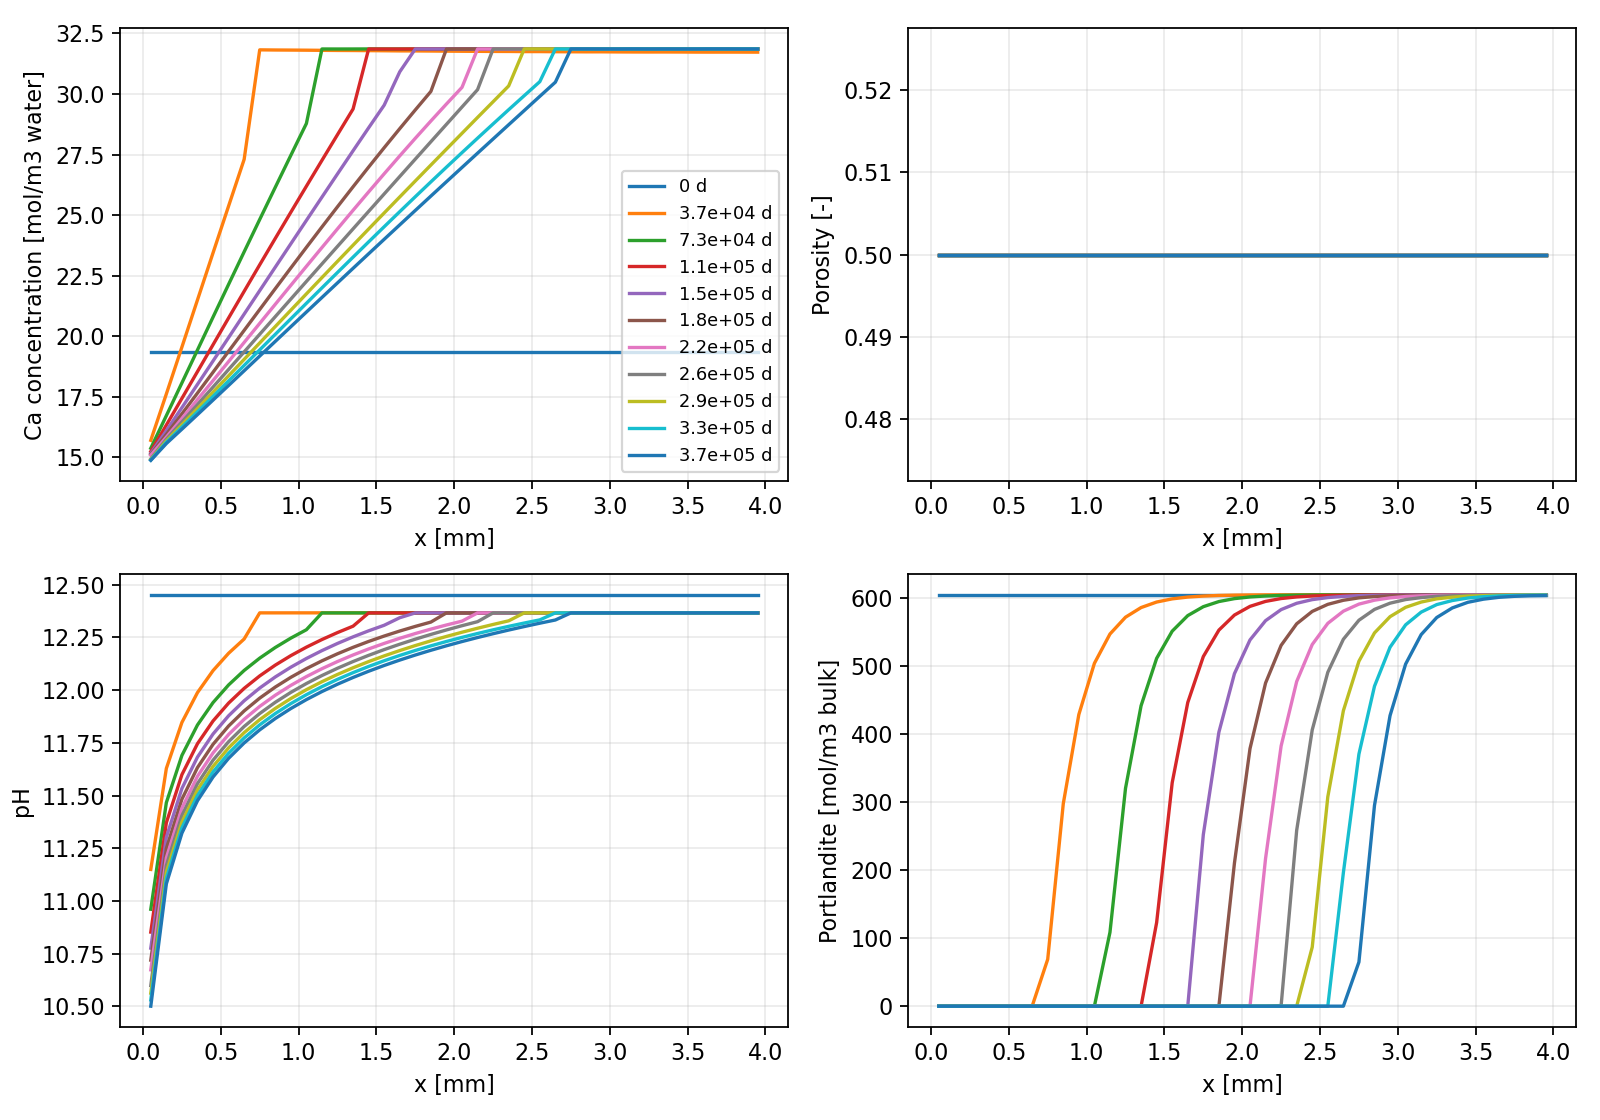

The table this chart was drawn from, first rows:
time_s, x_m, phi, De_m2_s, pH, Ca_c_mol_m3_water, Ca_total_mol_m3_bulk, Cl_c_mol_m3_water, Cl_total_mol_m3_bulk, H_c_mol_m3_water, H_total_mol_m3_bulk, O_c_mol_m3_water, O_total_mol_m3_bulk, Si_c_mol_m3_water, Si_total_mol_m3_bulk, Zz_c_mol_m3_water, Zz_total_mol_m3_bulk, CSHQ_mol_m3_bulk, Portlandite_mol_m3_bulk, Silica-amorph_mol_m3_bulk
0.0, 5e-05, 0.5, 5e-15, 12.45, 19.35, 1119, 2e-12, 1e-12, 111055, 58522, 55547, 31000, 0.03055, 310, 1.713165636620221e-15, 0.0, 407.1, 605.2, 0.0
0.0, 0.00015, 0.5, 5e-15, 12.45, 19.35, 1119, 2e-12, 1e-12, 111055, 58522, 55547, 31000, 0.03055, 310, 1.713165636620221e-15, 0.0, 407.1, 605.2, 0.0
0.0, 0.00025, 0.5, 5e-15, 12.45, 19.35, 1119, 2e-12, 1e-12, 111055, 58522, 55547, 31000, 0.03055, 310, 1.713165636620221e-15, 0.0, 407.1, 605.2, 0.0
0.0, 0.00035, 0.5, 5e-15, 12.45, 19.35, 1119, 2e-12, 1e-12, 111055, 58522, 55547, 31000, 0.03055, 310, 1.713165636620221e-15, 0.0, 407.1, 605.2, 0.0
0.0, 0.00045, 0.5, 5e-15, 12.45, 19.35, 1119, 2e-12, 1e-12, 111055, 58522, 55547, 31000, 0.03055, 310, 1.713165636620221e-15, 0.0, 407.1, 605.2, 0.0
0.0, 0.00055, 0.5, 5e-15, 12.45, 19.35, 1119, 2e-12, 1e-12, 111055, 58522, 55547, 31000, 0.03055, 310, 1.713165636620221e-15, 0.0, 407.1, 605.2, 0.0
0.0, 0.00065, 0.5, 5e-15, 12.45, 19.35, 1119, 2e-12, 1e-12, 111055, 58522, 55547, 31000, 0.03055, 310, 1.713165636620221e-15, 0.0, 407.1, 605.2, 0.0
0.0, 0.00075, 0.5, 5e-15, 12.45, 19.35, 1119, 2e-12, 1e-12, 111055, 58522, 55547, 31000, 0.03055, 310, 1.713165636620221e-15, 0.0, 407.1, 605.2, 0.0
0.0, 0.00085, 0.5, 5e-15, 12.45, 19.35, 1119, 2e-12, 1e-12, 111055, 58522, 55547, 31000, 0.03055, 310, 1.713165636620221e-15, 0.0, 407.1, 605.2, 0.0
0.0, 0.00095, 0.5, 5e-15, 12.45, 19.35, 1119, 2e-12, 1e-12, 111055, 58522, 55547, 31000, 0.03055, 310, 1.713165636620221e-15, 0.0, 407.1, 605.2, 0.0
0.0, 0.00105, 0.5, 5e-15, 12.45, 19.35, 1119, 2e-12, 1e-12, 111055, 58522, 55547, 31000, 0.03055, 310, 1.713165636620221e-15, 0.0, 407.1, 605.2, 0.0
0.0, 0.00115, 0.5, 5e-15, 12.45, 19.35, 1119, 2e-12, 1e-12, 111055, 58522, 55547, 31000, 0.03055, 310, 1.713165636620221e-15, 0.0, 407.1, 605.2, 0.0
0.0, 0.00125, 0.5, 5e-15, 12.45, 19.35, 1119, 2e-12, 1e-12, 111055, 58522, 55547, 31000, 0.03055, 310, 1.713165636620221e-15, 0.0, 407.1, 605.2, 0.0
0.0, 0.00135, 0.5, 5e-15, 12.45, 19.35, 1119, 2e-12, 1e-12, 111055, 58522, 55547, 31000, 0.03055, 310, 1.713165636620221e-15, 0.0, 407.1, 605.2, 0.0
0.0, 0.00145, 0.5, 5e-15, 12.45, 19.35, 1119, 2e-12, 1e-12, 111055, 58522, 55547, 31000, 0.03055, 310, 1.713165636620221e-15, 0.0, 407.1, 605.2, 0.0
0.0, 0.00155, 0.5, 5e-15, 12.45, 19.35, 1119, 2e-12, 1e-12, 111055, 58522, 55547, 31000, 0.03055, 310, 1.713165636620221e-15, 0.0, 407.1, 605.2, 0.0
0.0, 0.00165, 0.5, 5e-15, 12.45, 19.35, 1119, 2e-12, 1e-12, 111055, 58522, 55547, 31000, 0.03055, 310, 1.713165636620221e-15, 0.0, 407.1, 605.2, 0.0
0.0, 0.00175, 0.5, 5e-15, 12.45, 19.35, 1119, 2e-12, 1e-12, 111055, 58522, 55547, 31000, 0.03055, 310, 1.713165636620221e-15, 0.0, 407.1, 605.2, 0.0
0.0, 0.00185, 0.5, 5e-15, 12.45, 19.35, 1119, 2e-12, 1e-12, 111055, 58522, 55547, 31000, 0.03055, 310, 1.713165636620221e-15, 0.0, 407.1, 605.2, 0.0
0.0, 0.00195, 0.5, 5e-15, 12.45, 19.35, 1119, 2e-12, 1e-12, 111055, 58522, 55547, 31000, 0.03055, 310, 1.713165636620221e-15, 0.0, 407.1, 605.2, 0.0
0.0, 0.00205, 0.5, 5e-15, 12.45, 19.35, 1119, 2e-12, 1e-12, 111055, 58522, 55547, 31000, 0.03055, 310, 1.713165636620221e-15, 0.0, 407.1, 605.2, 0.0
0.0, 0.00215, 0.5, 5e-15, 12.45, 19.35, 1119, 2e-12, 1e-12, 111055, 58522, 55547, 31000, 0.03055, 310, 1.713165636620221e-15, 0.0, 407.1, 605.2, 0.0
0.0, 0.00225, 0.5, 5e-15, 12.45, 19.35, 1119, 2e-12, 1e-12, 111055, 58522, 55547, 31000, 0.03055, 310, 1.713165636620221e-15, 0.0, 407.1, 605.2, 0.0
0.0, 0.00235, 0.5, 5e-15, 12.45, 19.35, 1119, 2e-12, 1e-12, 111055, 58522, 55547, 31000, 0.03055, 310, 1.713165636620221e-15, 0.0, 407.1, 605.2, 0.0
0.0, 0.00245, 0.5, 5e-15, 12.45, 19.35, 1119, 2e-12, 1e-12, 111055, 58522, 55547, 31000, 0.03055, 310, 1.713165636620221e-15, 0.0, 407.1, 605.2, 0.0
0.0, 0.00255, 0.5, 5e-15, 12.45, 19.35, 1119, 2e-12, 1e-12, 111055, 58522, 55547, 31000, 0.03055, 310, 1.713165636620221e-15, 0.0, 407.1, 605.2, 0.0
0.0, 0.00265, 0.5, 5e-15, 12.45, 19.35, 1119, 2e-12, 1e-12, 111055, 58522, 55547, 31000, 0.03055, 310, 1.713165636620221e-15, 0.0, 407.1, 605.2, 0.0
0.0, 0.00275, 0.5, 5e-15, 12.45, 19.35, 1119, 2e-12, 1e-12, 111055, 58522, 55547, 31000, 0.03055, 310, 1.713165636620221e-15, 0.0, 407.1, 605.2, 0.0
0.0, 0.00285, 0.5, 5e-15, 12.45, 19.35, 1119, 2e-12, 1e-12, 111055, 58522, 55547, 31000, 0.03055, 310, 1.713165636620221e-15, 0.0, 407.1, 605.2, 0.0
0.0, 0.00295, 0.5, 5e-15, 12.45, 19.35, 1119, 2e-12, 1e-12, 111055, 58522, 55547, 31000, 0.03055, 310, 1.713165636620221e-15, 0.0, 407.1, 605.2, 0.0
0.0, 0.00305, 0.5, 5e-15, 12.45, 19.35, 1119, 2e-12, 1e-12, 111055, 58522, 55547, 31000, 0.03055, 310, 1.713165636620221e-15, 0.0, 407.1, 605.2, 0.0
0.0, 0.00315, 0.5, 5e-15, 12.45, 19.35, 1119, 2e-12, 1e-12, 111055, 58522, 55547, 31000, 0.03055, 310, 1.713165636620221e-15, 0.0, 407.1, 605.2, 0.0
0.0, 0.00325, 0.5, 5e-15, 12.45, 19.35, 1119, 2e-12, 1e-12, 111055, 58522, 55547, 31000, 0.03055, 310, 1.713165636620221e-15, 0.0, 407.1, 605.2, 0.0
0.0, 0.00335, 0.5, 5e-15, 12.45, 19.35, 1119, 2e-12, 1e-12, 111055, 58522, 55547, 31000, 0.03055, 310, 1.713165636620221e-15, 0.0, 407.1, 605.2, 0.0
0.0, 0.00345, 0.5, 5e-15, 12.45, 19.35, 1119, 2e-12, 1e-12, 111055, 58522, 55547, 31000, 0.03055, 310, 1.713165636620221e-15, 0.0, 407.1, 605.2, 0.0
0.0, 0.00355, 0.5, 5e-15, 12.45, 19.35, 1119, 2e-12, 1e-12, 111055, 58522, 55547, 31000, 0.03055, 310, 1.713165636620221e-15, 0.0, 407.1, 605.2, 0.0
0.0, 0.00365, 0.5, 5e-15, 12.45, 19.35, 1119, 2e-12, 1e-12, 111055, 58522, 55547, 31000, 0.03055, 310, 1.713165636620221e-15, 0.0, 407.1, 605.2, 0.0
0.0, 0.00375, 0.5, 5e-15, 12.45, 19.35, 1119, 2e-12, 1e-12, 111055, 58522, 55547, 31000, 0.03055, 310, 1.713165636620221e-15, 0.0, 407.1, 605.2, 0.0
0.0, 0.00385, 0.5, 5e-15, 12.45, 19.35, 1119, 2e-12, 1e-12, 111055, 58522, 55547, 31000, 0.03055, 310, 1.713165636620221e-15, 0.0, 407.1, 605.2, 0.0
0.0, 0.00395, 0.5, 5e-15, 12.45, 19.35, 1119, 2e-12, 1e-12, 111055, 58522, 55547, 31000, 0.03055, 310, 1.713165636620221e-15, 0.0, 407.1, 605.2, 0.0
3155760000, 5e-05, 0.5, 5e-15, 11.15, 15.7, 298.2, 29.1, 14.55, 110667, 56521, 55335, 29158, 0.2393, 303, 1.5660993816055627e-11, 0.0, 341.3, 0.0, 0.0
3155760000, 0.00015, 0.5, 5e-15, 11.63, 17.62, 392.2, 29.09, 14.54, 110670, 56802, 55339, 29431, 0.1473, 322.3, 9.249846726510375e-16, 0.0, 383.5, 0.0, 0.0
3155760000, 0.00025, 0.5, 5e-15, 11.85, 19.55, 427.8, 29.08, 14.54, 110674, 56897, 55342, 29515, 0.1059, 323, -1.7990326106873675e-15, 0.0, 392.6, 0.0, 0.0
3155760000, 0.00035, 0.5, 5e-15, 11.99, 21.5, 448.8, 29.07, 14.53, 110679, 56950, 55346, 29557, 0.08125, 320.5, -4.031430777237757e-15, 0.0, 395.6, 0.0, 0.0
3155760000, 0.00045, 0.5, 5e-15, 12.09, 23.44, 465.1, 29.05, 14.53, 110683, 56991, 55350, 29589, 0.0648, 317.9, 8.194492916115668e-16, 0.0, 397.7, 0.0, 0.0
3155760000, 0.00055, 0.5, 5e-15, 12.17, 25.37, 479.8, 29.04, 14.52, 110687, 57028, 55354, 29618, 0.05299, 315.8, 7.397171501768506e-15, 0.0, 400, 0.0, 0.0
3155760000, 0.00065, 0.5, 5e-15, 12.24, 27.3, 493.6, 29.03, 14.52, 110691, 57065, 55358, 29647, 0.0441, 314.3, 1.1188288013121679e-15, 0.0, 402.7, 0.0, 0.0
3155760000, 0.00075, 0.5, 5e-15, 12.37, 31.82, 594, 29.02, 14.51, 110700, 57289, 55367, 29857, 0.03005, 313, -3.544401856946559e-08, 0.0, 410.9, 68.95, 0.0
3155760000, 0.00085, 0.5, 5e-15, 12.37, 31.82, 820.8, 29.01, 14.51, 110700, 57740, 55367, 30307, 0.03005, 311.7, 4.597636292715204e-13, 0.0, 409.3, 297.8, 0.0
3155760000, 0.00095, 0.5, 5e-15, 12.37, 31.81, 950.9, 29, 14.5, 110700, 57998, 55367, 30565, 0.03005, 311, 1.5092558791890632e-15, 0.0, 408.3, 429.1, 0.0
3155760000, 0.00105, 0.5, 5e-15, 12.37, 31.81, 1026, 28.99, 14.49, 110700, 58146, 55368, 30713, 0.03005, 310.6, -1.0014972100962496e-12, 0.0, 407.8, 504.4, 0.0
3155760000, 0.00115, 0.5, 5e-15, 12.37, 31.8, 1068, 28.98, 14.49, 110700, 58231, 55368, 30797, 0.03005, 310.3, -5.463729501918759e-15, 0.0, 407.5, 547.5, 0.0
3155760000, 0.00125, 0.5, 5e-15, 12.37, 31.8, 1093, 28.97, 14.48, 110701, 58280, 55368, 30846, 0.03005, 310.2, 1.4857985471164508e-14, 0.0, 407.3, 572.3, 0.0
3155760000, 0.00135, 0.5, 5e-15, 12.37, 31.8, 1107, 28.96, 14.48, 110701, 58308, 55368, 30874, 0.03005, 310.1, 1.449286159124628e-14, 0.0, 407.2, 586.5, 0.0
3155760000, 0.00145, 0.5, 5e-15, 12.37, 31.79, 1115, 28.95, 14.47, 110701, 58324, 55368, 30890, 0.03005, 310.1, -6.097467696364364e-09, 0.0, 407.1, 594.6, 0.0
3155760000, 0.00155, 0.5, 5e-15, 12.37, 31.79, 1120, 28.94, 14.47, 110701, 58333, 55368, 30899, 0.03005, 310, 1.1596125935176004e-14, 0.0, 407.1, 599.3, 0.0
3155760000, 0.00165, 0.5, 5e-15, 12.37, 31.78, 1122, 28.93, 14.47, 110701, 58339, 55368, 30904, 0.03005, 310, 3.192561544242052e-15, 0.0, 407.1, 601.9, 0.0
3155760000, 0.00175, 0.5, 5e-15, 12.37, 31.78, 1124, 28.92, 14.46, 110701, 58342, 55368, 30907, 0.03005, 310, -1.3620470170133165e-14, 0.0, 407.1, 603.4, 0.0
3155760000, 0.00185, 0.5, 5e-15, 12.37, 31.78, 1125, 28.91, 14.46, 110701, 58344, 55368, 30909, 0.03005, 310, -1.0590932672771849e-14, 0.0, 407.1, 604.3, 0.0
3155760000, 0.00195, 0.5, 5e-15, 12.37, 31.77, 1125, 28.9, 14.45, 110702, 58345, 55368, 30910, 0.03005, 310, -2.6070937668257993e-15, 0.0, 407.1, 604.8, 0.0
... 380 more rows
